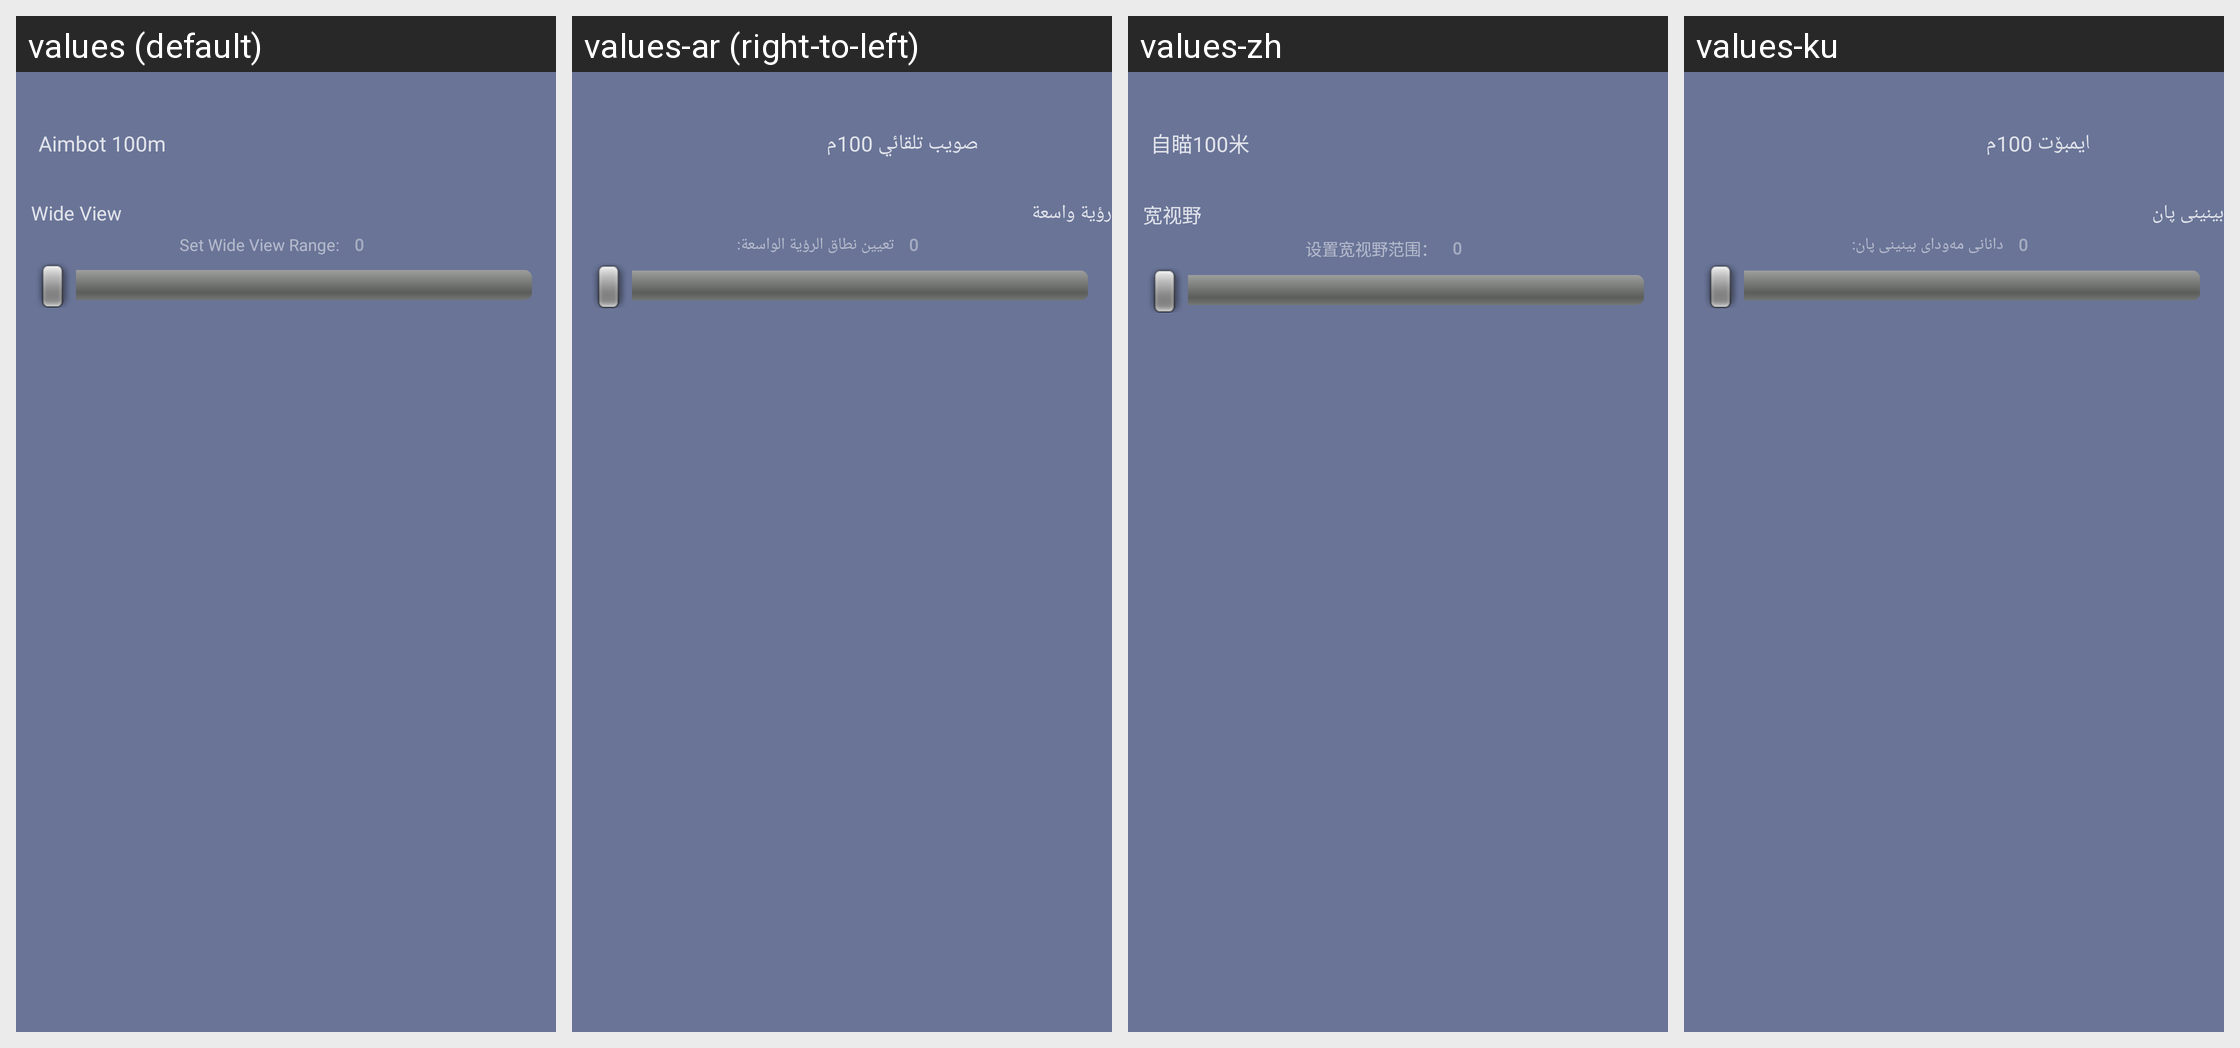

For this localized Android screen grid, give each drawn string resource with its value in every locale shown.
Android screen res/layout/esp_memory.xml rendered under 4 locales, left to right: values (default), values-ar (right-to-left), values-zh, values-ku. Device: Nexus 5 (rendered at 1080×1920; each locale shown at half size, 540×960, under a caption strip naming it); theme AppTheme.
Strings drawn on this screen, with the default value and each locale's value (text and hints the layout hard-codes, and strings that could not be matched under every locale, appear in the picture but are not listed):

aimbot_100m
  values: Aimbot 100m
  values-ar: تصويب تلقائي 100م
  values-zh: 自瞄100米
  values-ku: ئایمبۆت 100م

wide_view
  values: Wide View
  values-ar: رؤية واسعة
  values-zh: 宽视野
  values-ku: بینینی پان

set_wide_view_range
  values: Set Wide View Range:
  values-ar: تعيين نطاق الرؤية الواسعة:
  values-zh: 设置宽视野范围：
  values-ku: دانانی مەودای بینینی پان:

esp_memory_rangetextwide_text
  values: 0
  values-ar: 0
  values-zh: 0
  values-ku: 0
